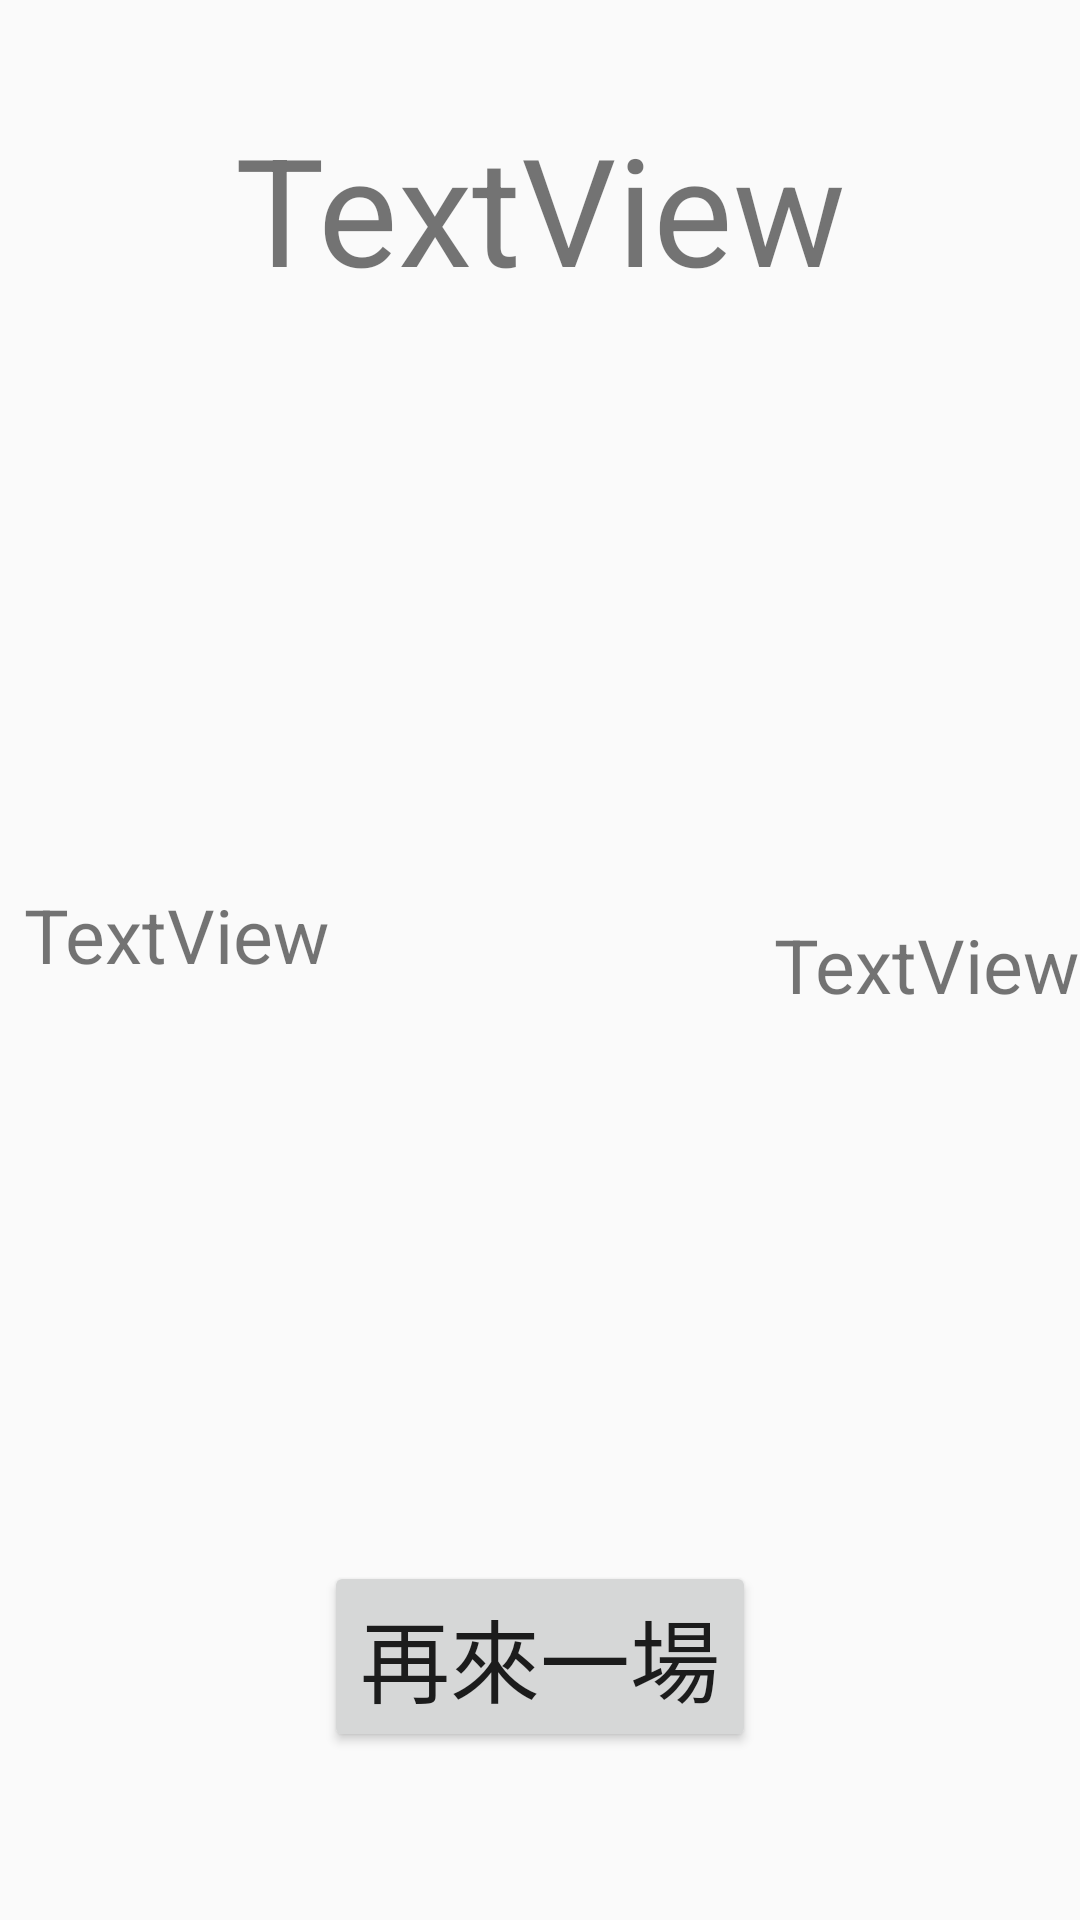

Write the Android layout XML for this screen, with the resource values it uses.
<!-- AndroidManifest.xml: application theme AppTheme -->
<!-- res/layout/activity_main3.xml -->
<?xml version="1.0" encoding="utf-8"?>
<android.support.constraint.ConstraintLayout xmlns:android="http://schemas.android.com/apk/res/android"
    xmlns:app="http://schemas.android.com/apk/res-auto"
    xmlns:tools="http://schemas.android.com/tools"
    android:layout_width="match_parent"
    android:layout_height="match_parent"
    tools:context=".Main3Activity">

    <TextView
        android:id="@+id/p1"
        android:layout_width="wrap_content"
        android:layout_height="wrap_content"
        android:layout_marginStart="8dp"
        android:layout_marginLeft="8dp"
        android:layout_marginTop="8dp"
        android:layout_marginBottom="8dp"
        android:text="TextView"
        android:textSize="25sp"
        app:layout_constraintBottom_toTopOf="@+id/b1"
        app:layout_constraintStart_toStartOf="parent"
        app:layout_constraintTop_toBottomOf="@+id/test" />

    <TextView
        android:id="@+id/p2"
        android:layout_width="wrap_content"
        android:layout_height="wrap_content"
        android:layout_marginTop="8dp"
        android:layout_marginBottom="8dp"
        android:text="TextView"
        android:textSize="25sp"
        app:layout_constraintBottom_toTopOf="@+id/b1"
        app:layout_constraintEnd_toEndOf="parent"
        app:layout_constraintTop_toBottomOf="@+id/test"
        app:layout_constraintVertical_bias="0.527" />

    <TextView
        android:id="@+id/test"
        android:layout_width="wrap_content"
        android:layout_height="wrap_content"
        android:layout_marginStart="8dp"
        android:layout_marginLeft="8dp"
        android:layout_marginTop="36dp"
        android:layout_marginEnd="8dp"
        android:layout_marginRight="8dp"
        android:text="TextView"
        android:textSize="50sp"
        app:layout_constraintEnd_toEndOf="parent"
        app:layout_constraintStart_toStartOf="parent"
        app:layout_constraintTop_toTopOf="parent" />

    <Button
        android:id="@+id/b1"
        android:layout_width="wrap_content"
        android:layout_height="wrap_content"
        android:layout_marginBottom="56dp"
        android:text="再來一場"
        android:textSize="30sp"
        app:layout_constraintBottom_toBottomOf="parent"
        app:layout_constraintEnd_toEndOf="parent"
        app:layout_constraintStart_toStartOf="parent" />

</android.support.constraint.ConstraintLayout>
<!-- resources referenced by this layout -->
<resources>
  <style name="AppTheme" parent="Theme.AppCompat.Light.DarkActionBar">
          
          <item name="colorPrimary">@color/colorPrimary</item>
          <item name="colorPrimaryDark">@color/colorPrimaryDark</item>
          <item name="colorAccent">@color/colorAccent</item>
      </style>
  <color name="colorPrimary">#54de52</color>
  <color name="colorPrimaryDark">#00574B</color>
  <color name="colorAccent">#2b1cc9</color>
</resources>
